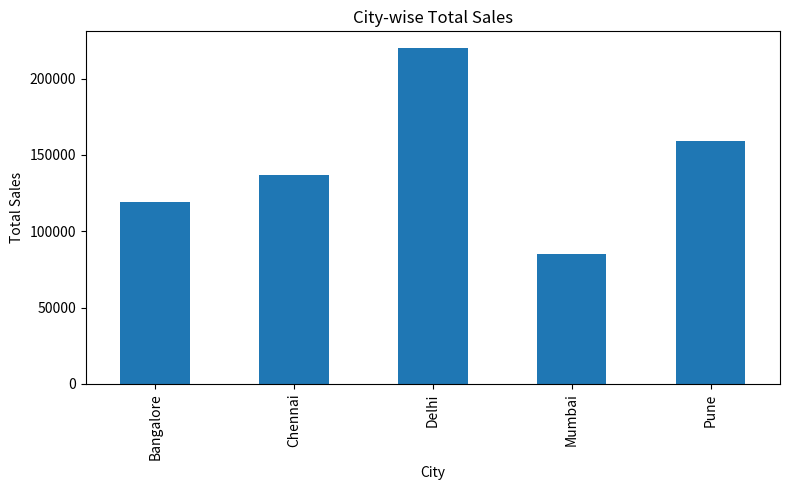
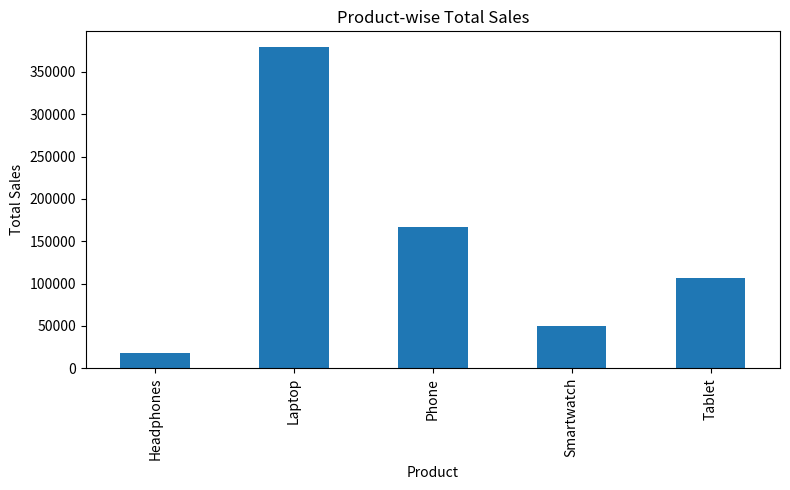
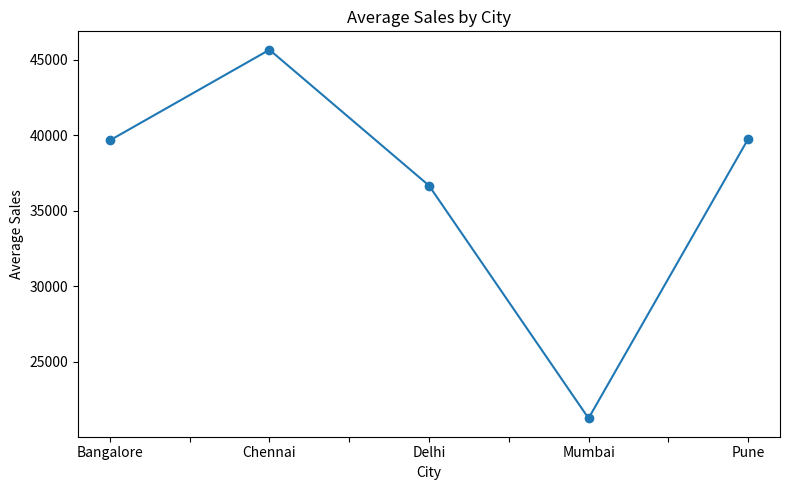
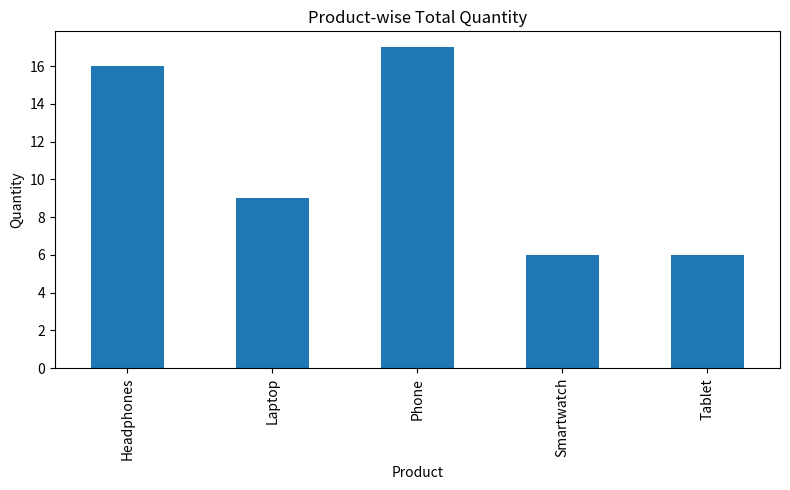
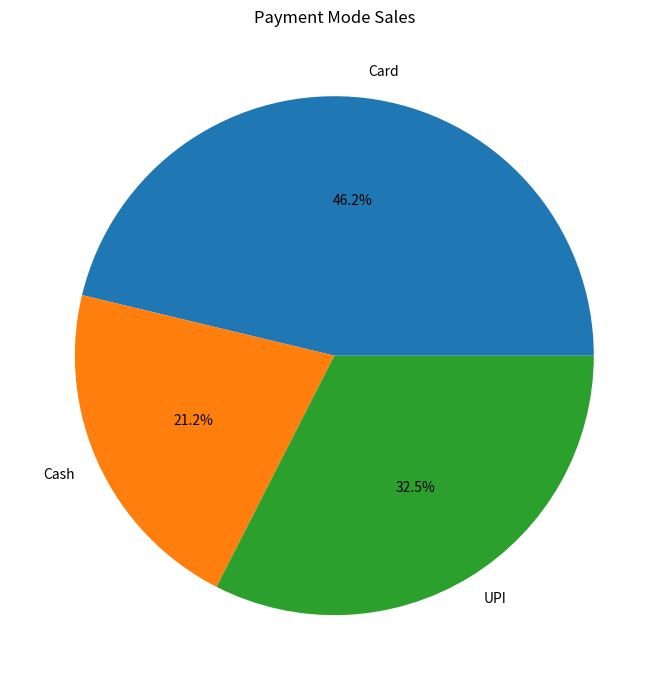
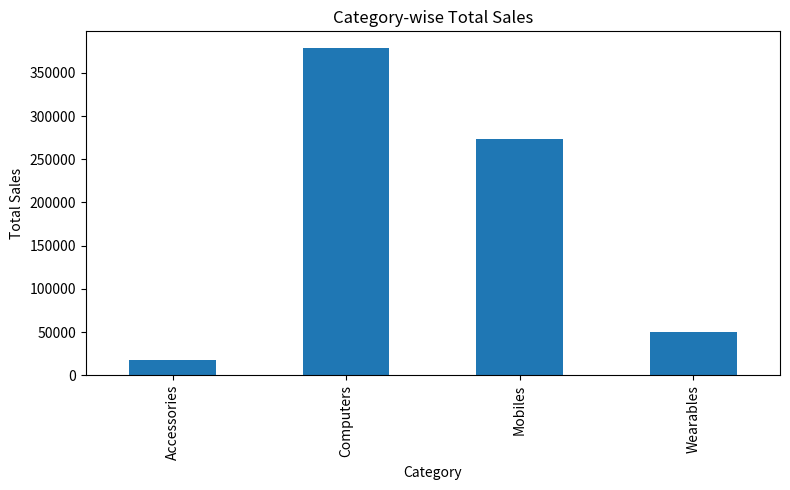
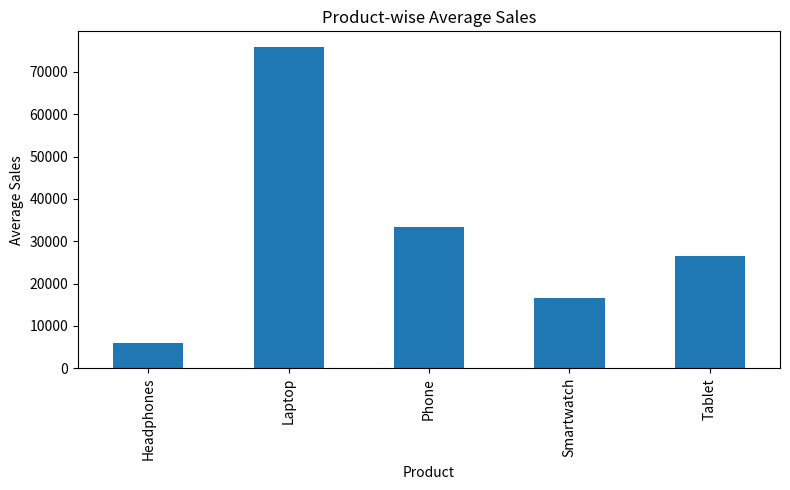
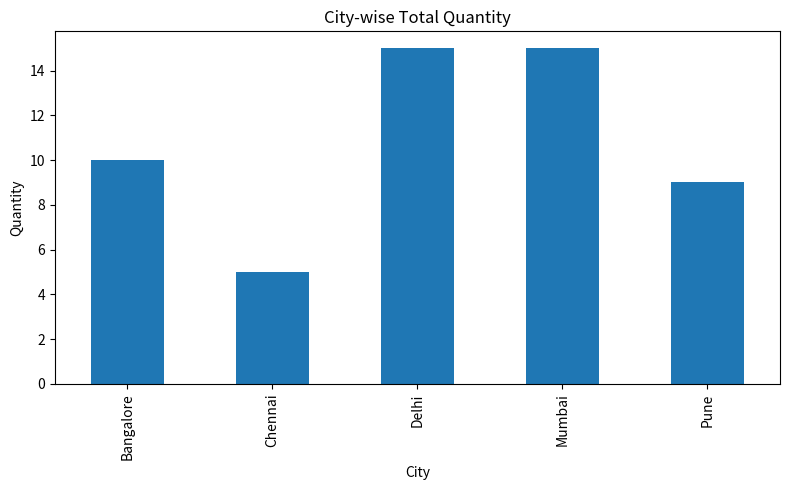
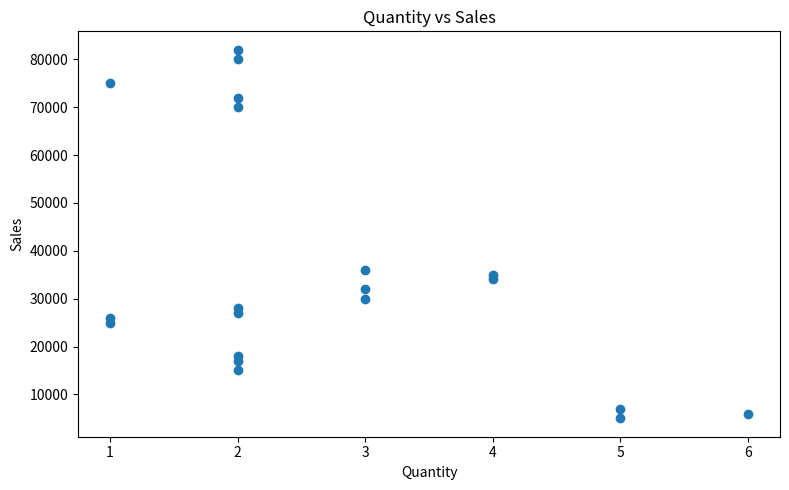
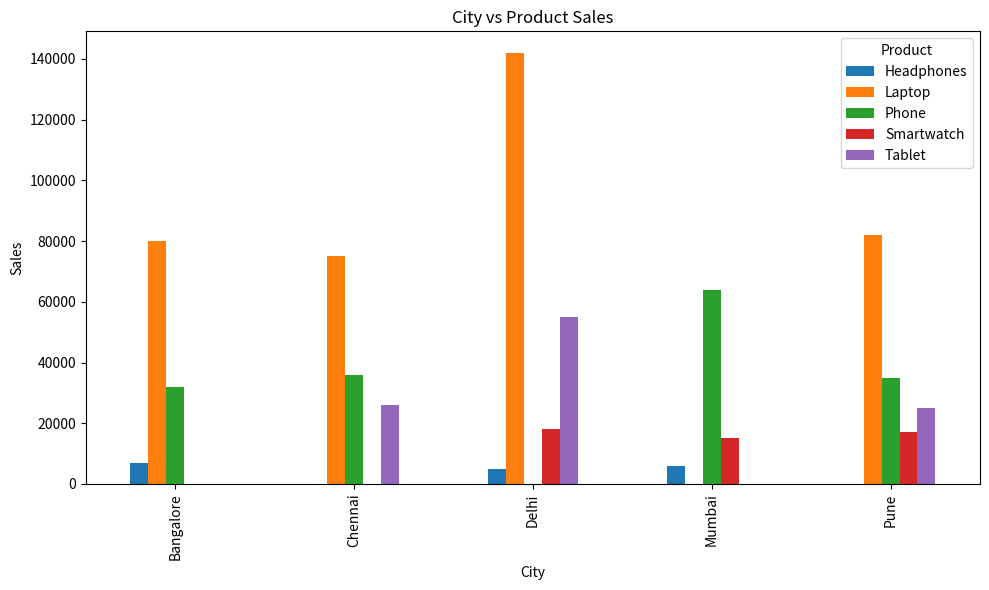

Source code (Python) for these figures, in order:
import pandas as pd
import matplotlib.pyplot as plt

# =====================
# ELECTRONICS SALES DATA
# =====================

df = pd.DataFrame({
    "Order_ID": [101,102,103,104,105,106,107,108,109,110,
                 111,112,113,114,115,116,117,118,119,120],

    "City": [
        "Delhi","Mumbai","Pune","Delhi","Bangalore",
        "Mumbai","Pune","Delhi","Chennai","Bangalore",
        "Mumbai","Delhi","Pune","Chennai","Mumbai",
        "Delhi","Bangalore","Pune","Chennai","Delhi"
    ],

    "Product": [
        "Laptop","Phone","Tablet","Headphones","Laptop",
        "Smartwatch","Phone","Tablet","Laptop","Phone",
        "Headphones","Smartwatch","Laptop","Tablet","Phone",
        "Laptop","Headphones","Smartwatch","Phone","Tablet"
    ],

    "Category": [
        "Computers","Mobiles","Mobiles","Accessories","Computers",
        "Wearables","Mobiles","Mobiles","Computers","Mobiles",
        "Accessories","Wearables","Computers","Mobiles","Mobiles",
        "Computers","Accessories","Wearables","Mobiles","Mobiles"
    ],

    "Sales": [
        70000,30000,25000,5000,80000,
        15000,35000,27000,75000,32000,
        6000,18000,82000,26000,34000,
        72000,7000,17000,36000,28000
    ],

    "Quantity": [
        2,3,1,5,2,
        2,4,2,1,3,
        6,2,2,1,4,
        2,5,2,3,2
    ],

    "Payment_Mode": [
        "UPI","Card","Cash","UPI","Card",
        "UPI","Cash","Card","UPI","Cash",
        "Card","UPI","Card","Cash","UPI",
        "Card","Cash","UPI","Card","Cash"
    ]
})

# =====================
# SAVE DATA TO CSV
# =====================

df.to_csv(
    r"C:\Users\MAINAK\Desktop\SQl\Pandas\projects\sales_analysis\data\sales_data.csv",
    index=False
)

print("CSV file created successfully.")

# =====================
# ANALYSIS
# =====================

city_sales = df.groupby("City")["Sales"].sum()
product_sales = df.groupby("Product")["Sales"].sum()
avg_city_sales = df.groupby("City")["Sales"].mean()
product_quantity = df.groupby("Product")["Quantity"].sum()
payment_sales = df.groupby("Payment_Mode")["Sales"].sum()
category_sales = df.groupby("Category")["Sales"].sum()

top_orders = df.sort_values(by="Sales", ascending=False).head(5)

city_product_sales = df.pivot_table(
    values="Sales",
    index="City",
    columns="Product",
    aggfunc="sum"
)

payment_count = df["Payment_Mode"].value_counts()
avg_product_sales = df.groupby("Product")["Sales"].mean()
city_quantity = df.groupby("City")["Quantity"].sum()

print("\nCITY-WISE TOTAL SALES:\n", city_sales)
print("\nPRODUCT-WISE TOTAL SALES:\n", product_sales)
print("\nAVERAGE SALES BY CITY:\n", avg_city_sales)
print("\nPRODUCT-WISE TOTAL QUANTITY:\n", product_quantity)
print("\nPAYMENT MODE SALES:\n", payment_sales)
print("\nCATEGORY-WISE TOTAL SALES:\n", category_sales)
print("\nTOP 5 ORDERS:\n", top_orders)
print("\nCITY vs PRODUCT SALES:\n", city_product_sales)
print("\nPAYMENT MODE COUNT:\n", payment_count)
print("\nPRODUCT-WISE AVERAGE SALES:\n", avg_product_sales)
print("\nCITY-WISE TOTAL QUANTITY:\n", city_quantity)

# =====================
# VISUALIZATION PATH
# =====================

visuals_path = r"C:\Users\MAINAK\Desktop\SQl\Pandas\projects\sales_analysis\visuals"

# =====================
# GRAPH 1: CITY-WISE TOTAL SALES
# =====================

city_sales.plot(kind="bar", figsize=(8, 5))
plt.title("City-wise Total Sales")
plt.xlabel("City")
plt.ylabel("Total Sales")
plt.tight_layout()
plt.savefig(visuals_path + r"\city_sales.png")
plt.show()

# =====================
# GRAPH 2: PRODUCT-WISE TOTAL SALES
# =====================

product_sales.plot(kind="bar", figsize=(8, 5))
plt.title("Product-wise Total Sales")
plt.xlabel("Product")
plt.ylabel("Total Sales")
plt.tight_layout()
plt.savefig(visuals_path + r"\product_sales.png")
plt.show()

# =====================
# GRAPH 3: AVERAGE SALES BY CITY
# =====================

avg_city_sales.plot(kind="line", marker="o", figsize=(8, 5))
plt.title("Average Sales by City")
plt.xlabel("City")
plt.ylabel("Average Sales")
plt.tight_layout()
plt.savefig(visuals_path + r"\avg_city_sales.png")
plt.show()

# =====================
# GRAPH 4: PRODUCT-WISE TOTAL QUANTITY
# =====================

product_quantity.plot(kind="bar", figsize=(8, 5))
plt.title("Product-wise Total Quantity")
plt.xlabel("Product")
plt.ylabel("Quantity")
plt.tight_layout()
plt.savefig(visuals_path + r"\product_quantity.png")
plt.show()

# =====================
# GRAPH 5: PAYMENT MODE SALES
# =====================

payment_sales.plot(kind="pie", autopct="%1.1f%%", figsize=(7, 7))
plt.title("Payment Mode Sales")
plt.ylabel("")
plt.tight_layout()
plt.savefig(visuals_path + r"\payment_sales.png")
plt.show()

# =====================
# GRAPH 6: CATEGORY-WISE TOTAL SALES
# =====================

category_sales.plot(kind="bar", figsize=(8, 5))
plt.title("Category-wise Total Sales")
plt.xlabel("Category")
plt.ylabel("Total Sales")
plt.tight_layout()
plt.savefig(visuals_path + r"\category_sales.png")
plt.show()

# =====================
# GRAPH 7: PRODUCT-WISE AVERAGE SALES
# =====================

avg_product_sales.plot(kind="bar", figsize=(8, 5))
plt.title("Product-wise Average Sales")
plt.xlabel("Product")
plt.ylabel("Average Sales")
plt.tight_layout()
plt.savefig(visuals_path + r"\avg_product_sales.png")
plt.show()

# =====================
# GRAPH 8: CITY-WISE TOTAL QUANTITY
# =====================

city_quantity.plot(kind="bar", figsize=(8, 5))
plt.title("City-wise Total Quantity")
plt.xlabel("City")
plt.ylabel("Quantity")
plt.tight_layout()
plt.savefig(visuals_path + r"\city_quantity.png")
plt.show()

# =====================
# GRAPH 9: QUANTITY VS SALES
# =====================

plt.figure(figsize=(8, 5))
plt.scatter(df["Quantity"], df["Sales"])
plt.title("Quantity vs Sales")
plt.xlabel("Quantity")
plt.ylabel("Sales")
plt.tight_layout()
plt.savefig(visuals_path + r"\quantity_vs_sales.png")
plt.show()

# =====================
# GRAPH 10: CITY VS PRODUCT SALES
# =====================

city_product_sales.plot(kind="bar", figsize=(10, 6))
plt.title("City vs Product Sales")
plt.xlabel("City")
plt.ylabel("Sales")
plt.tight_layout()
plt.savefig(visuals_path + r"\city_product_sales.png")
plt.show()

print("\nProject completed successfully.")
print("CSV saved in data folder.")
print("All graphs saved in visuals folder.")
